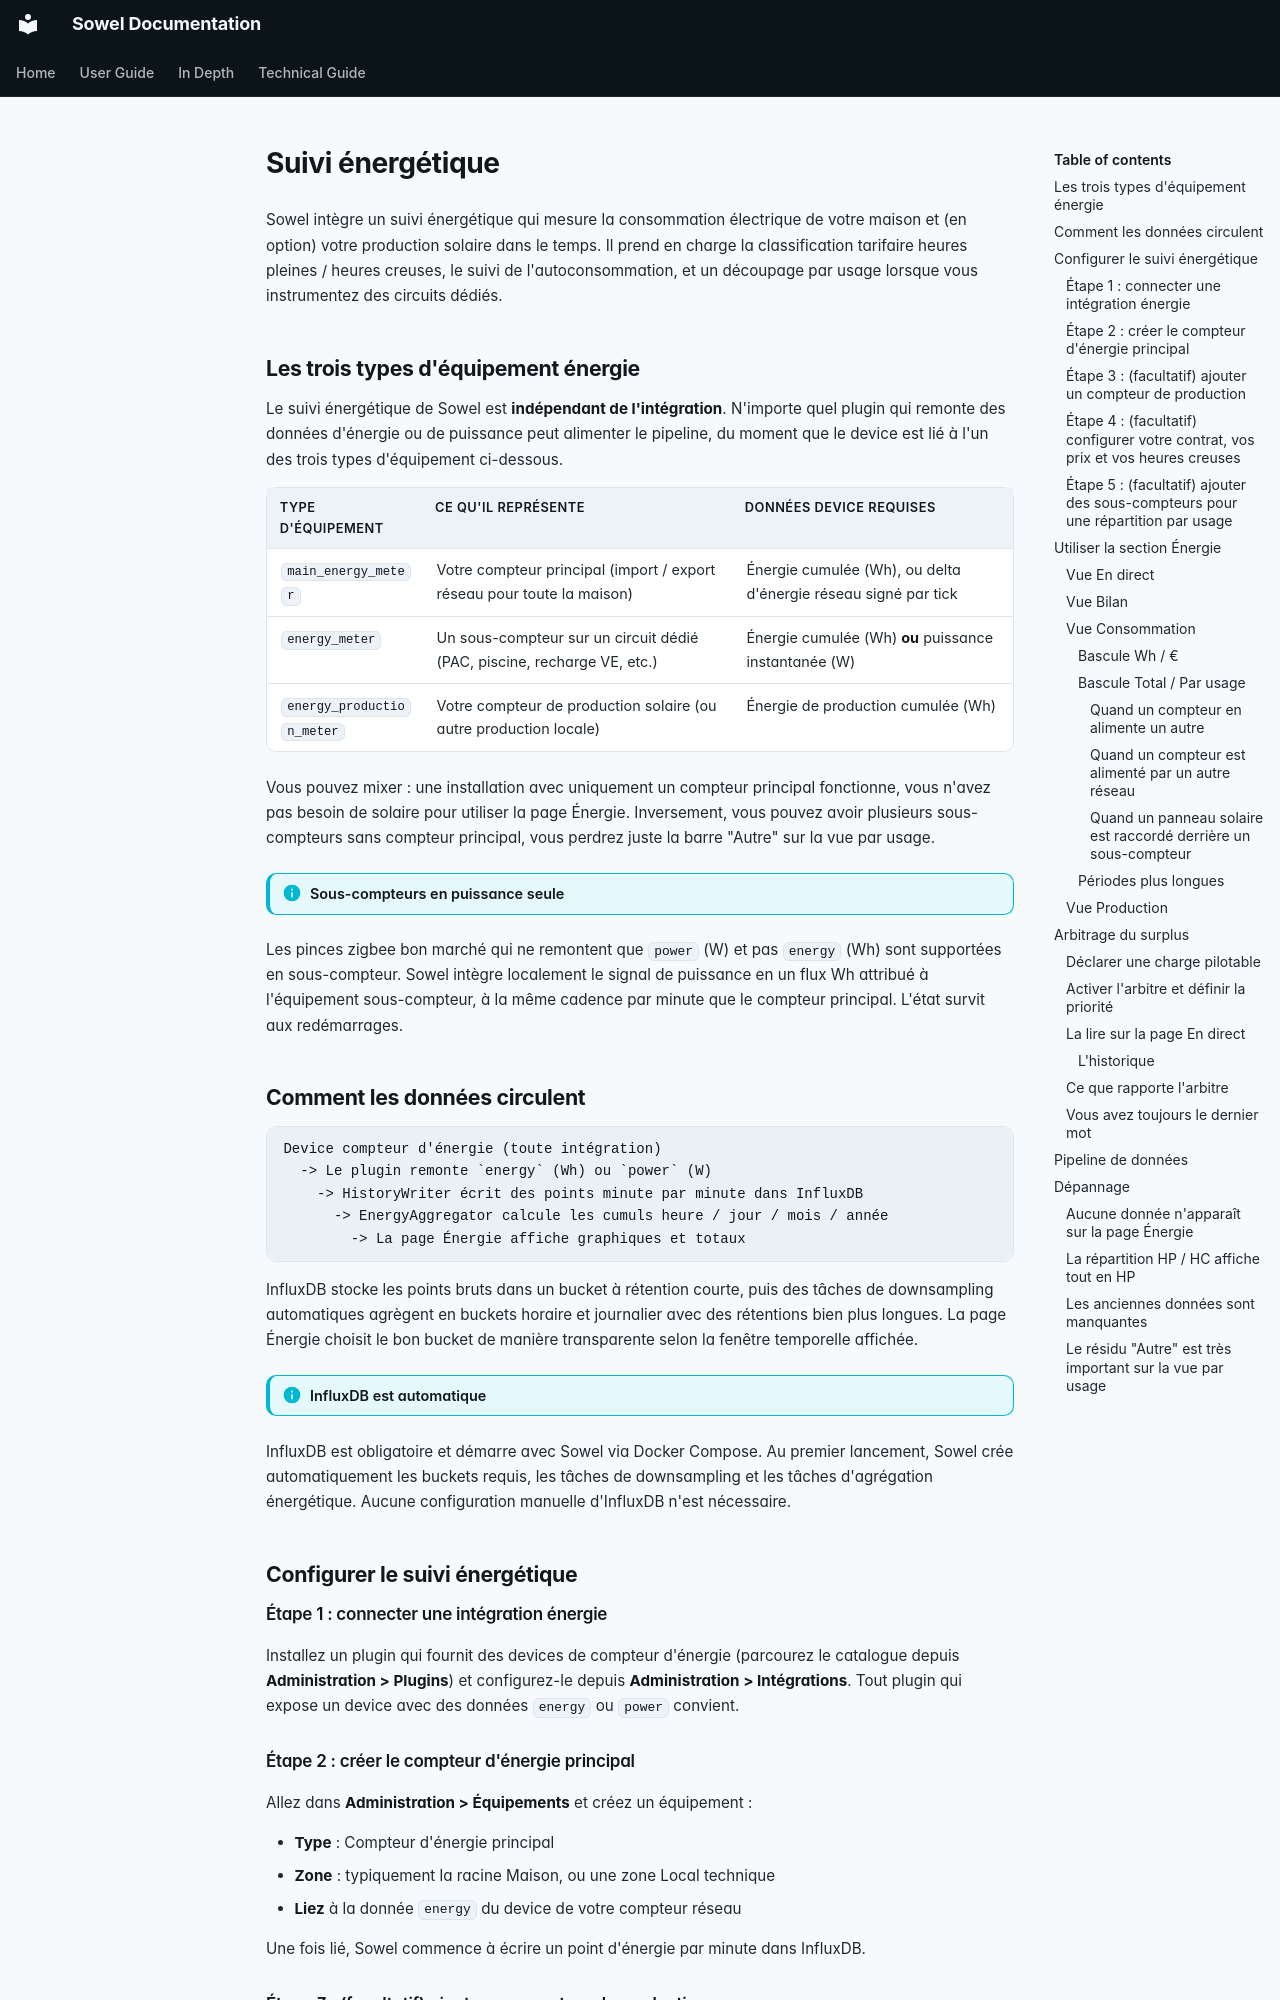

repository: mchacher/sowel · page: user/energy.fr/index.html · generator: mkdocs

# Suivi énergétique

Sowel intègre un suivi énergétique qui mesure la consommation électrique de votre maison et (en option) votre production solaire dans le temps. Il prend en charge la classification tarifaire heures pleines / heures creuses, le suivi de l'autoconsommation, et un découpage par usage lorsque vous instrumentez des circuits dédiés.

## Les trois types d'équipement énergie

Le suivi énergétique de Sowel est **indépendant de l'intégration**. N'importe quel plugin qui remonte des données d'énergie ou de puissance peut alimenter le pipeline, du moment que le device est lié à l'un des trois types d'équipement ci-dessous.

| Type d'équipement         | Ce qu'il représente                                                     | Données device requises                                        |
| ------------------------- | ----------------------------------------------------------------------- | -------------------------------------------------------------- |
| `main_energy_meter`       | Votre compteur principal (import / export réseau pour toute la maison)  | Énergie cumulée (Wh), ou delta d'énergie réseau signé par tick |
| `energy_meter`            | Un sous-compteur sur un circuit dédié (PAC, piscine, recharge VE, etc.) | Énergie cumulée (Wh) **ou** puissance instantanée (W)          |
| `energy_production_meter` | Votre compteur de production solaire (ou autre production locale)       | Énergie de production cumulée (Wh)                             |

Vous pouvez mixer : une installation avec uniquement un compteur principal fonctionne, vous n'avez pas besoin de solaire pour utiliser la page Énergie. Inversement, vous pouvez avoir plusieurs sous-compteurs sans compteur principal, vous perdrez juste la barre "Autre" sur la vue par usage.

!!! info "Sous-compteurs en puissance seule"
Les pinces zigbee bon marché qui ne remontent que `power` (W) et pas `energy` (Wh) sont supportées en sous-compteur. Sowel intègre localement le signal de puissance en un flux Wh attribué à l'équipement sous-compteur, à la même cadence par minute que le compteur principal. L'état survit aux redémarrages.

## Comment les données circulent

```
Device compteur d'énergie (toute intégration)
  -> Le plugin remonte `energy` (Wh) ou `power` (W)
    -> HistoryWriter écrit des points minute par minute dans InfluxDB
      -> EnergyAggregator calcule les cumuls heure / jour / mois / année
        -> La page Énergie affiche graphiques et totaux
```

InfluxDB stocke les points bruts dans un bucket à rétention courte, puis des tâches de downsampling automatiques agrègent en buckets horaire et journalier avec des rétentions bien plus longues. La page Énergie choisit le bon bucket de manière transparente selon la fenêtre temporelle affichée.

!!! info "InfluxDB est automatique"
InfluxDB est obligatoire et démarre avec Sowel via Docker Compose. Au premier lancement, Sowel crée automatiquement les buckets requis, les tâches de downsampling et les tâches d'agrégation énergétique. Aucune configuration manuelle d'InfluxDB n'est nécessaire.

## Configurer le suivi énergétique

### Étape 1 : connecter une intégration énergie

Installez un plugin qui fournit des devices de compteur d'énergie (parcourez le catalogue depuis **Administration > Plugins**) et configurez-le depuis **Administration > Intégrations**. Tout plugin qui expose un device avec des données `energy` ou `power` convient.

### Étape 2 : créer le compteur d'énergie principal

Allez dans **Administration > Équipements** et créez un équipement :

- **Type** : Compteur d'énergie principal
- **Zone** : typiquement la racine Maison, ou une zone Local technique
- **Liez** à la donnée `energy` du device de votre compteur réseau

Une fois lié, Sowel commence à écrire un point d'énergie par minute dans InfluxDB.

### Étape 3 : (facultatif) ajouter un compteur de production

Si vous avez une production locale (panneaux solaires en général), créez un équipement de type **Compteur de production d'énergie** et liez-le au device de votre compteur de production. Avec un compteur principal et un compteur de production en place, Sowel calcule :

- **Consommation réseau** : énergie tirée du réseau
- **Autoconsommation** : énergie produite et consommée à la maison
- **Injection réseau** : énergie produite renvoyée vers le réseau
- **Consommation totale** : réseau + autoconsommation
